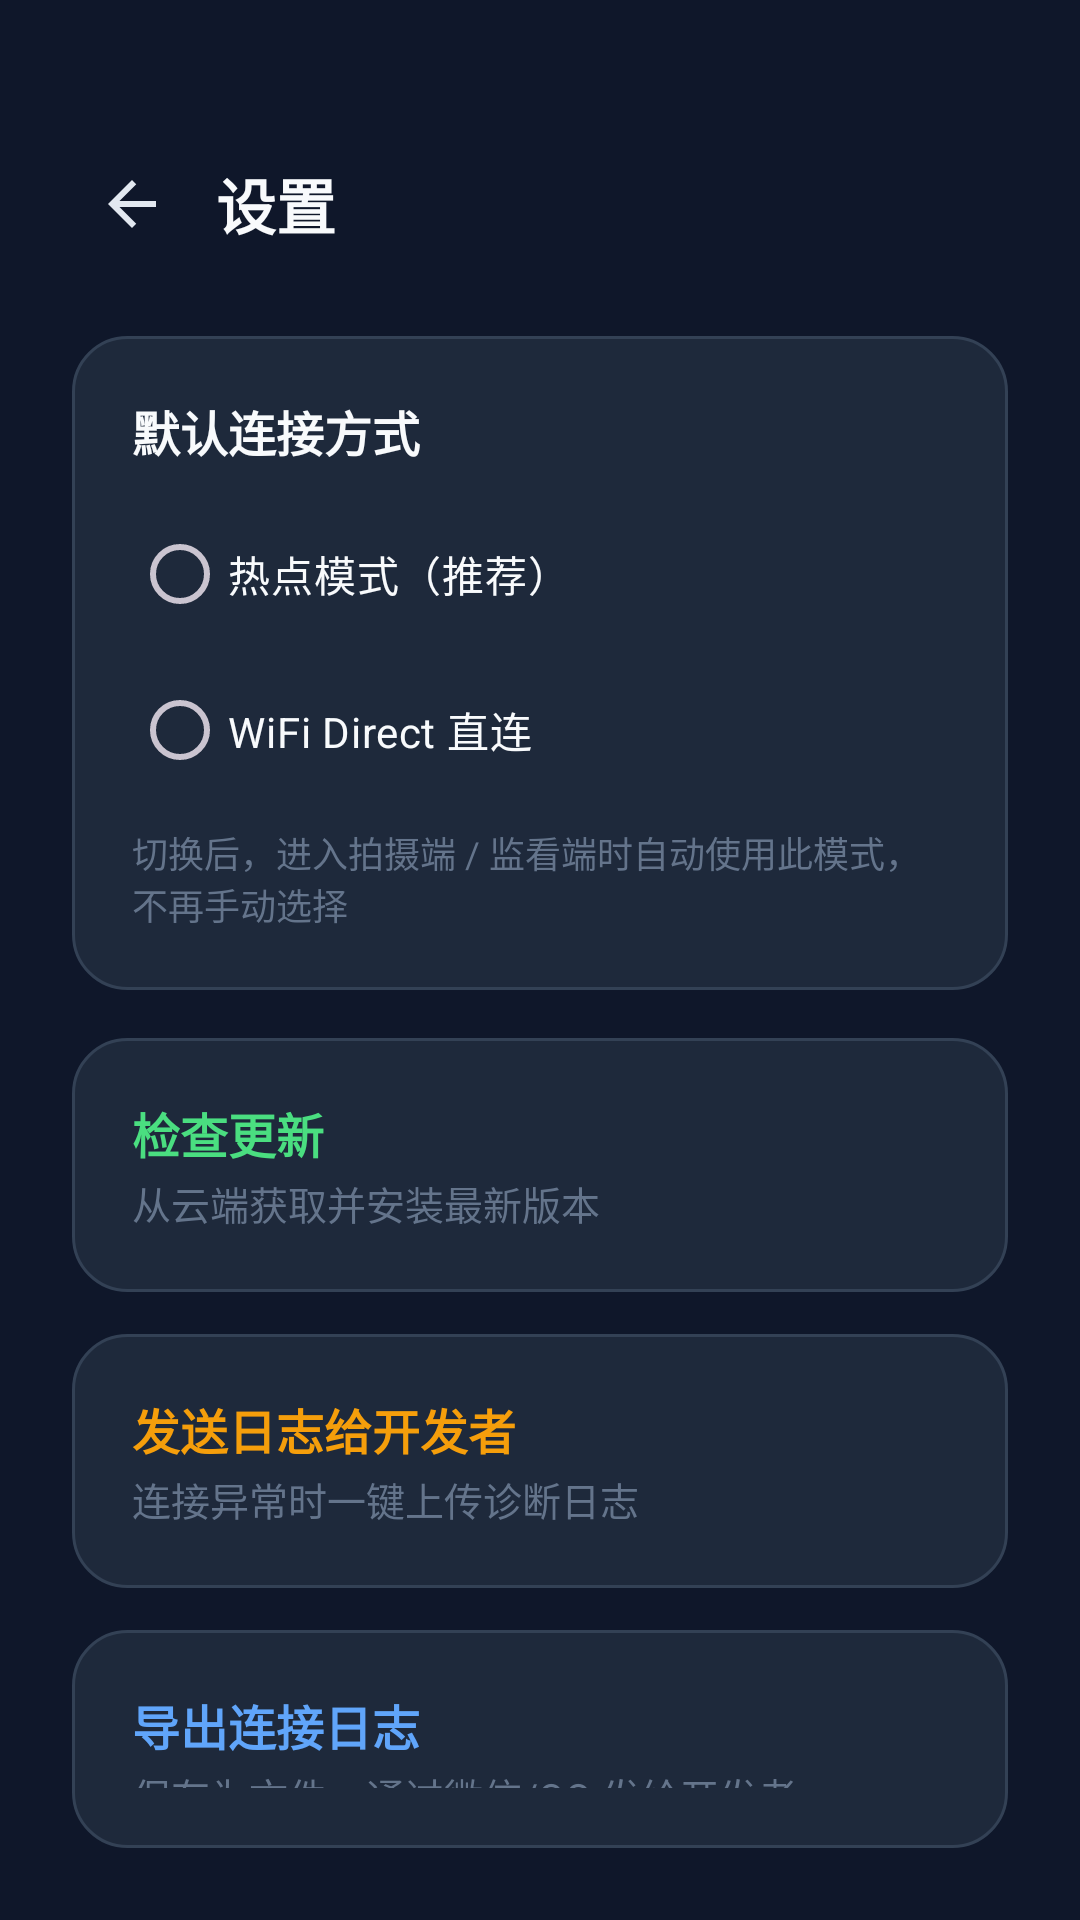

Reconstruct the res/layout file that produces this screen, plus the resources it refers to.
<!-- AndroidManifest.xml: application theme Theme.CameraMonitor -->
<!-- res/layout/activity_settings.xml -->
<?xml version="1.0" encoding="utf-8"?>
<LinearLayout xmlns:android="http://schemas.android.com/apk/res/android"
    android:layout_width="match_parent"
    android:layout_height="match_parent"
    android:orientation="vertical"
    android:padding="24dp">

    
    <LinearLayout
        android:layout_width="match_parent"
        android:layout_height="wrap_content"
        android:orientation="horizontal"
        android:gravity="center_vertical"
        android:layout_marginTop="24dp"
        android:layout_marginBottom="24dp">

        <ImageView
            android:id="@+id/btnBack"
            android:layout_width="40dp"
            android:layout_height="40dp"
            android:padding="8dp"
            android:src="@drawable/ic_back"
            android:background="?attr/selectableItemBackgroundBorderless"
            android:contentDescription="返回" />

        <TextView
            android:layout_width="wrap_content"
            android:layout_height="wrap_content"
            android:layout_marginStart="8dp"
            android:text="设置"
            android:textColor="@color/text_primary"
            android:textSize="20sp"
            android:textStyle="bold" />
    </LinearLayout>

    
    <LinearLayout
        android:layout_width="match_parent"
        android:layout_height="wrap_content"
        android:layout_marginBottom="16dp"
        android:background="@drawable/bg_role_card"
        android:orientation="vertical"
        android:padding="20dp">

        <TextView
            android:layout_width="wrap_content"
            android:layout_height="wrap_content"
            android:text="默认连接方式"
            android:textColor="@color/text_primary"
            android:textSize="16sp"
            android:textStyle="bold" />

        <RadioGroup
            android:id="@+id/rgConnectionMode"
            android:layout_width="match_parent"
            android:layout_height="wrap_content"
            android:layout_marginTop="12dp"
            android:orientation="vertical">

            <RadioButton
                android:id="@+id/rbHotspot"
                android:layout_width="wrap_content"
                android:layout_height="wrap_content"
                android:text="热点模式（推荐）"
                android:textColor="@color/text_primary"
                android:textSize="14sp" />

            <RadioButton
                android:id="@+id/rbWifiDirect"
                android:layout_width="wrap_content"
                android:layout_height="wrap_content"
                android:layout_marginTop="4dp"
                android:text="WiFi Direct 直连"
                android:textColor="@color/text_primary"
                android:textSize="14sp" />
        </RadioGroup>

        <TextView
            android:layout_width="wrap_content"
            android:layout_height="wrap_content"
            android:layout_marginTop="8dp"
            android:text="切换后，进入拍摄端 / 监看端时自动使用此模式，不再手动选择"
            android:textColor="@color/text_muted"
            android:textSize="12sp" />
    </LinearLayout>

    
    <LinearLayout
        android:id="@+id/btnCheckUpdate"
        android:layout_width="match_parent"
        android:layout_height="wrap_content"
        android:background="@drawable/bg_role_card"
        android:gravity="center_vertical"
        android:orientation="vertical"
        android:padding="20dp">

        <TextView
            android:layout_width="wrap_content"
            android:layout_height="wrap_content"
            android:text="检查更新"
            android:textColor="#4ADE80"
            android:textSize="16sp"
            android:textStyle="bold" />

        <TextView
            android:layout_width="wrap_content"
            android:layout_height="wrap_content"
            android:layout_marginTop="2dp"
            android:text="从云端获取并安装最新版本"
            android:textColor="@color/text_muted"
            android:textSize="13sp" />
    </LinearLayout>

    
    <LinearLayout
        android:id="@+id/btnSendLog"
        android:layout_width="match_parent"
        android:layout_height="wrap_content"
        android:layout_marginTop="14dp"
        android:background="@drawable/bg_role_card"
        android:gravity="center_vertical"
        android:orientation="vertical"
        android:padding="20dp">

        <TextView
            android:layout_width="wrap_content"
            android:layout_height="wrap_content"
            android:text="发送日志给开发者"
            android:textColor="#F59E0B"
            android:textSize="16sp"
            android:textStyle="bold" />

        <TextView
            android:layout_width="wrap_content"
            android:layout_height="wrap_content"
            android:layout_marginTop="2dp"
            android:text="连接异常时一键上传诊断日志"
            android:textColor="@color/text_muted"
            android:textSize="13sp" />
    </LinearLayout>

    
    <LinearLayout
        android:id="@+id/btnExportLog"
        android:layout_width="match_parent"
        android:layout_height="wrap_content"
        android:layout_marginTop="14dp"
        android:background="@drawable/bg_role_card"
        android:gravity="center_vertical"
        android:orientation="vertical"
        android:padding="20dp">

        <TextView
            android:layout_width="wrap_content"
            android:layout_height="wrap_content"
            android:text="导出连接日志"
            android:textColor="#60A5FA"
            android:textSize="16sp"
            android:textStyle="bold" />

        <TextView
            android:layout_width="wrap_content"
            android:layout_height="wrap_content"
            android:layout_marginTop="2dp"
            android:text="保存为文件，通过微信/QQ 发给开发者"
            android:textColor="@color/text_muted"
            android:textSize="13sp" />
    </LinearLayout>

    
    <TextView
        android:id="@+id/tvVersion"
        android:layout_width="wrap_content"
        android:layout_height="wrap_content"
        android:layout_gravity="center_horizontal"
        android:layout_marginTop="32dp"
        android:textColor="@color/text_muted"
        android:textSize="12sp" />

</LinearLayout>
<!-- resources referenced by this layout -->
<resources>
  <color name="text_muted">#64748B</color>
  <color name="text_primary">#F8FAFC</color>
  <!-- drawable bg_role_card (drawable) -->
  <?xml version="1.0" encoding="utf-8"?>
  <shape xmlns:android="http://schemas.android.com/apk/res/android"
      android:shape="rectangle">
      <solid android:color="#1E293B" />
      <stroke android:width="1dp" android:color="#334155" />
      <corners android:radius="18dp" />
  </shape>
  <!-- drawable ic_back (drawable) -->
  <vector xmlns:android="http://schemas.android.com/apk/res/android"
      android:width="24dp"
      android:height="24dp"
      android:viewportWidth="24"
      android:viewportHeight="24"
      android:tint="#E2E8F0">
      <path
          android:fillColor="#FF000000"
          android:pathData="M20,11H7.83l5.59,-5.59L12,4l-8,8 8,8 1.41,-1.41L7.83,13H20v-2z" />
  </vector>
  <style name="Theme.CameraMonitor" parent="Theme.Material3.Dark.NoActionBar">
          <item name="colorPrimary">@color/primary</item>
          <item name="colorPrimaryVariant">@color/primary_dark</item>
          <item name="colorOnPrimary">@color/text_primary</item>
          <item name="colorSecondary">@color/accent</item>
          <item name="android:statusBarColor">@color/bg_app</item>
          <item name="android:navigationBarColor">@color/bg_app</item>
          <item name="android:windowBackground">@color/bg_app</item>
      </style>
  <color name="primary">#3B82F6</color>
  <color name="primary_dark">#2563EB</color>
  <color name="accent">#06B6D4</color>
  <color name="bg_app">#0F172A</color>
</resources>
